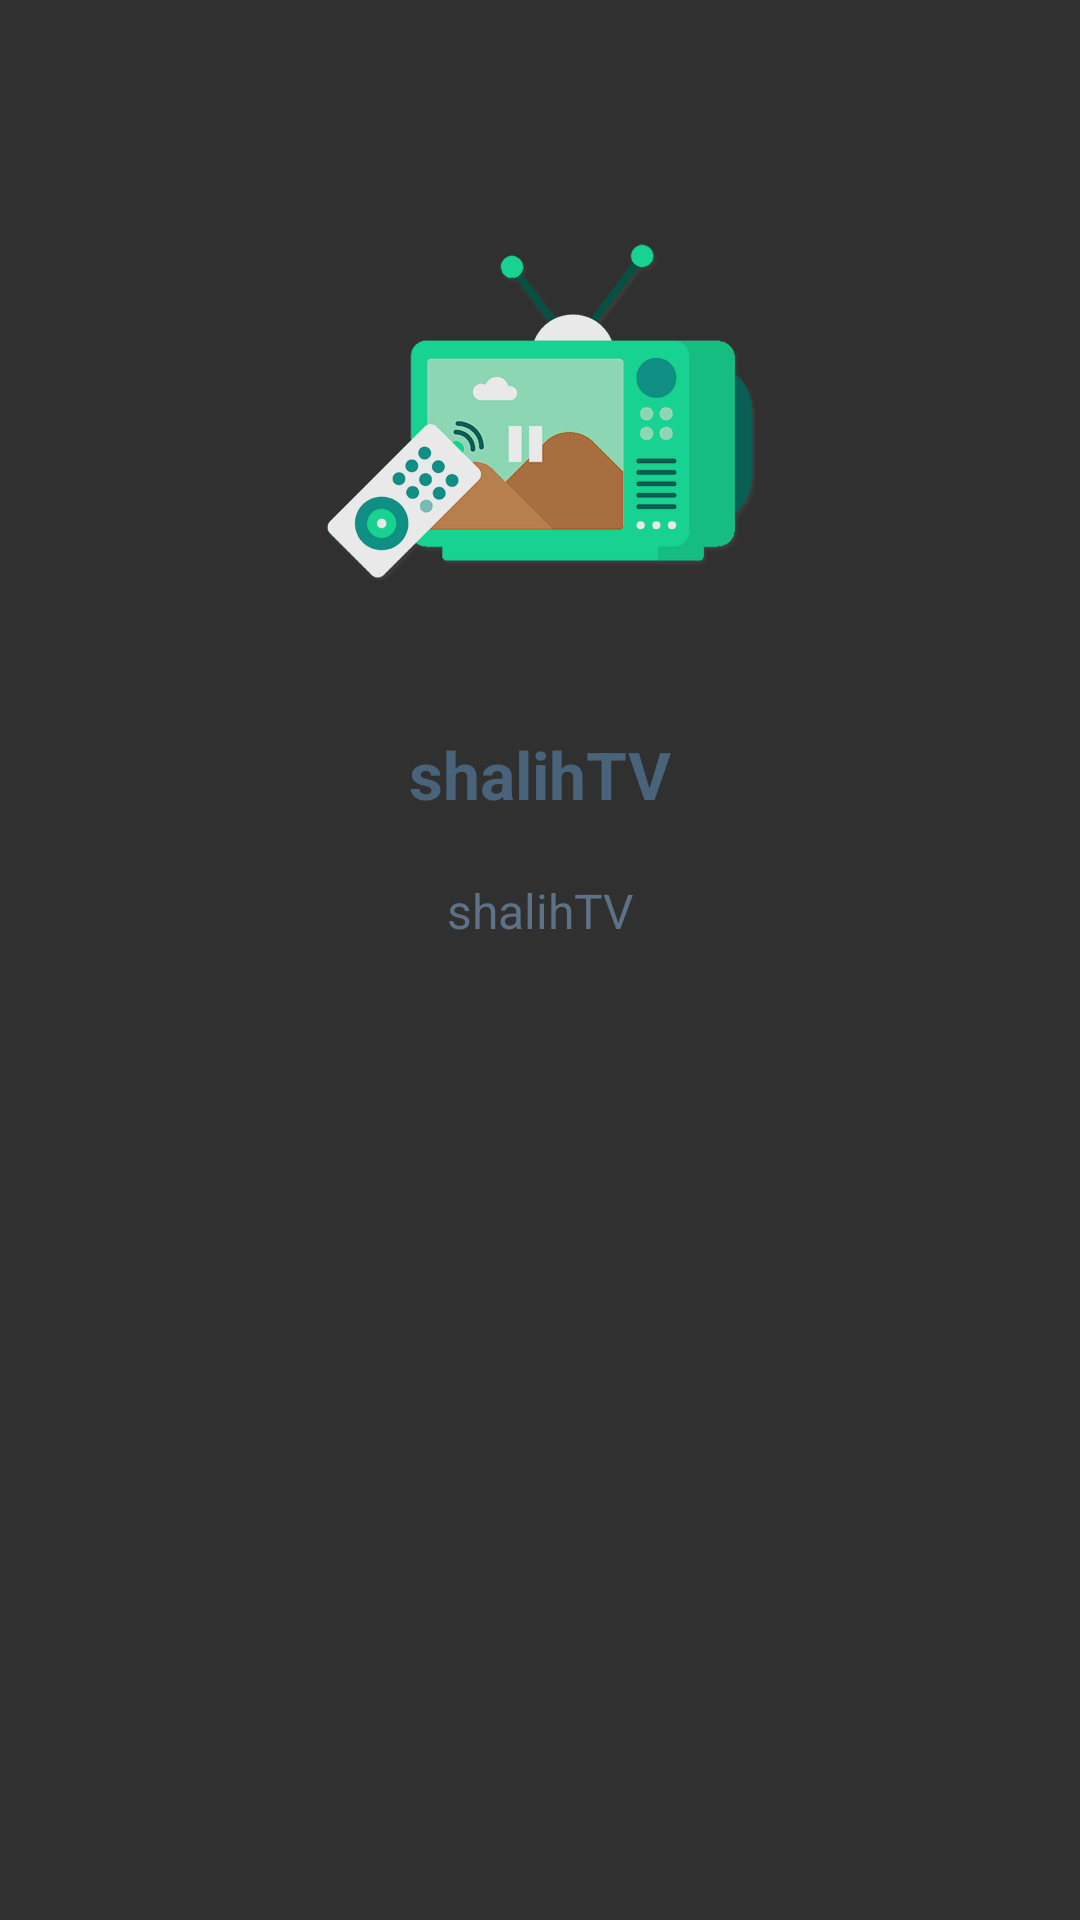

Produce the Android XML layout that renders to this screen, including the resource entries it uses.
<!-- AndroidManifest.xml: activity theme Theme.AppCompat.NoActionBar -->
<!-- res/layout/fragment_intro.xml -->
<?xml version="1.0" encoding="utf-8"?>
<LinearLayout xmlns:android="http://schemas.android.com/apk/res/android"
    android:layout_width="match_parent"
    android:layout_height="match_parent"
    android:gravity="center_horizontal"
    android:orientation="vertical">


    <Space
        android:layout_width="match_parent"
        android:layout_height="80dp" />

    <ImageView
        android:id="@+id/image_intro"
        android:layout_width="wrap_content"
        android:layout_height="wrap_content"
        android:adjustViewBounds="true"
        android:contentDescription="@string/app_name"
        android:src="@drawable/intro_img1" />


    <Space
        android:layout_width="match_parent"
        android:layout_height="50dp" />

    <TextView
        android:id="@+id/text"
        android:layout_width="wrap_content"
        android:layout_height="wrap_content"
        android:text="@string/app_name"
        android:textAppearance="@style/TextAppearance.AppCompat.Large"
        android:textColor="@color/fill_circle"
        android:textStyle="bold" />

    <Space
        android:layout_width="match_parent"
        android:layout_height="20dp" />

    <TextView
        android:id="@+id/textDesc"
        android:layout_width="wrap_content"
        android:layout_height="wrap_content"
        android:layout_marginEnd="15dp"
        android:layout_marginStart="15dp"
        android:gravity="center"
        android:text="@string/app_name"
        android:lineSpacingMultiplier="1.2"
        android:textAppearance="@style/TextAppearance.AppCompat.Subhead"
        android:textColor="@color/intro" />
</LinearLayout>
<!-- resources referenced by this layout -->
<resources>
  <color name="fill_circle">#49637a</color>
  <color name="intro">#5d7287</color>
  <!-- drawable intro_img1: png bitmap (drawable-nodpi, 42304 bytes) -->
  <string name="app_name">shalihTV</string>
</resources>
